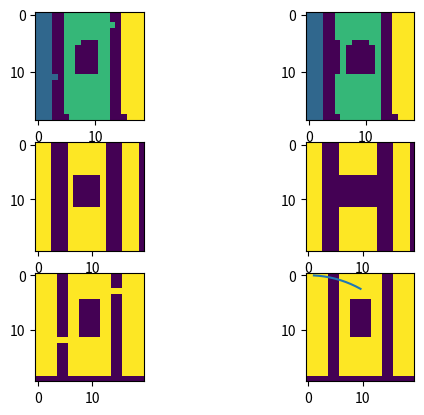

Python code for this plot:
from matplotlib import pyplot as plt
from math import pi

import numpy as np
import math
from typing import Callable

from scipy.signal import convolve2d
from scipy.ndimage import label
from scipy.optimize import minimize_scalar


class OccSpace:
    """
    Representation and associated operations for occupancy grids

    Arguments
    ---------
    grid : np.ndarray, dtype=int
        Array representation of occupancy grid, where -1 is occupied, 0 is unknown, 1 is unoccupied

    """
    def __init__(self, grid: np.ndarray) -> None:
        self.grid = grid
    
    def generate_mesh_grid(self, resolution: int) -> np.ndarray:
        """
        Create a square mesh graph overlayed onto the occupancy grid, with a specified number of vertices along the coordinate axes.

        Arguments
        ---------
        resolution : int
            Number of vertices along a single edge of square mesh

        Returns
        -------
        edge_array : np.ndarray, dtype=bool
            Representation of vertical and horizontal edge ocupancies. Array is indexed by left or top constituent vertex along axes 0 and 1,
            and vertical/horizontal status along axes 2 at index 0 and 1 respectively.
            
            An edge is considered occupied if both of the constituent vertices, or any point along the edge exist in occupied space. 

        """
        # Sample mesh grid with number of points horizontally equal to resolution
        # Array of edge statuses for each edge, indexed by vertex coordinates and vertical/horizontal
        self.sample_res = resolution
        self.edge_array = np.zeros((resolution, resolution, 2), dtype=bool)
        sample_x = np.linspace(0, self.grid.shape[0]-1e-5, resolution)  # Vertex coordinates of sampled mesh
        sample_y = np.linspace(0, self.grid.shape[1]-1e-5, resolution)
        
        # Iterate through sampled vertices, and record the occupancy of each edge
        for i in range(resolution):
            for j in range(resolution):
                if i < resolution-1:
                    # Record occupancy of horizontal edge
                    xx, y = sample_x[i:i+2].astype(int), sample_y[j].astype(int)  # x span, y coordinate (in raw grid coords)
                    self.edge_array[i, j, 1] = np.all(self.grid[xx, y] == 1) and not \
                                               np.any(self.grid[xx[0]:xx[1], j] == -1)

                if j < resolution-1:
                    # Record occupancy of vertical edge
                    x, yy = sample_y[i].astype(int), sample_y[j:j+2].astype(int)  # x coordinate, y span (in raw grid coords)
                    self.edge_array[i, j, 0] = np.all(self.grid[x, yy] == 1) and not \
                                               np.any(self.grid[i, yy[0]:yy[1]] == -1)
        return self.edge_array

    def erode_mesh(self):
        """
        Removes edges from edge_array that do not have any adjacent parallel neighbours from unoccupied status.

        Returns
        -------
        edge_array : np.ndarray, dtype=bool
            Representation of vertical and horizontal edge ocupancies. Array is indexed by left or top constituent vertex along axes 0 and 1,
            and vertical/horizontal status along axes 2 at index 0 and 1 respectively.
            
            An edge is considered occupied if both of the constituent vertices, or any point along the edge exist in occupied space. 

        """
        kernel = np.ones((1,3), dtype=int)
        for i, k in enumerate([kernel, kernel.T]):
            self.edge_array[:, :, i] *= convolve2d(self.edge_array[:, :, i], k, 
                                                   mode='same', boundary='fill', 
                                                   fillvalue=1) > 1
        return self.edge_array
    
    def segment(self):
        """Returns a connected components labeling of drivable edge occupied areas"""
        self.mesh_areas = np.sum((self.edge_array[:-1, :-1, 0], self.edge_array[:-1, :-1, 1],
                                  self.edge_array[1:, 1:, 0], self.edge_array[1:, 1:, 1]), axis=0) > 1
        return label(self.mesh_areas)[0]
    
    def trajectory_squares(self, parametric: Callable, inverse_x: Callable, inverse_y: Callable):
        """
        Determines all sample grid squares that a parametric tajectory, defined with coordinates in mesh_areas
        """
        t = 0
        x, y = parametric(t)
        intersected = [(int(x), int(y))]
        # iterate through pixels until grid is exited
        while x < self.sample_res and y < self.sample_res:
            
            x, y = parametric(t)

            
            


class AngularTrajectory:
    def __init__(self, angle: float, grid_width: float) -> None:
        """
        Circular trajectory tangent to x axis intersecting inscribed circle of square grid at specified point.

        Arguments
        ----------
        angle : float
            Angle between x axis and line segment from origin to point of inscribed circle intersection
        grid_width : float
            Side length of square occupancy grid
        """
        self.angle = angle
        self.grid_width = grid_width

        if angle == 0:
            self.r = math.inf
            self.parametric = lambda t: (t, 0)
            self.cartesian = None

        else:
            self.r = grid_width/(2*math.sin(angle))
            self.parametric = lambda t: (self.r*math.sin(t/self.r), self.r*(1-math.cos(t/self.r)))
            self.cartesian = lambda x: math.sqrt(x*(2*self.r-x))

    def sample(self, min_step: float, step_dist: float):
        """
        Sample equidistant points along trajectory

        Arguments
        ---------
        min_step : float
            Minimum distance along trajectory for points to be sampled from
        step_dist : float
            distance between subsequent sampled points
        """

        if self.angle == 0:  # Special case for straight trajectory
            x = np.arange(min_step, self.grid_width/2, step_dist)
            return np.stack(x, np.zeros(len(x))).T

        else:  # Sample points along circular trajectory
            sample_points = []
            step = min_step
            x, y = self.parametric(step)

            while abs(x) < self.grid_width/2 and abs(y) < self.grid_width/2 and abs(step/self.r) < pi/2:
                sample_points.append((x, y))
                step += step_dist
                x, y = self.parametric(step)
            
            return np.array(sample_points)
    
class FindAngle:
    def __init__(self, grid):
        self.grid = grid
        self.grid_width = grid.shape[0]
        self.half_grid = int(self.grid_width/2)
        
    def find_angle(self):

        bounds = (-90, 90)
        return minimize_scalar(self.check, bounds = bounds, method = 'bounded')

    def check(self,angle: float):
        #Creating trajectory from the angle 
        traj = AngularTrajectory(angle,self.grid_width)
        
        #Case of a 0 angle
        if angle == 0:
            left = np.sum(self.grid[:,0:self.half_grid]==2)
            right = np.sum(self.grid[:,self.half_grid:self.grid_width-1]==2)

            return abs(left - right)

        #Find the radius
        r = abs(int(traj.r))
        

        #Grid for storing if it is in the arc
        circle = np.zeros((self.grid.shape))

        #setting the initial conditions 
        x_i = 0
        y_i = r
        d_par = 1-r
        e = r-self.half_grid #value to check the error of the circle drawing

        while (x_i < y_i) & ((x_i < self.grid_width)|(y_i < self.grid_width)):
            #fill the in_circle grid with ones to show what is inside 
            
            if angle < 0:
                if x_i >= e:
                    circle[self.grid_width - 1 - y_i:,x_i-e], circle[self.grid_width-1-x_i,0:y_i-e] = 1,1
                elif y_i <= self.grid_width -1:
                    circle[self.grid_width-1-x_i,0:y_i-e] = 1
            elif angle > 0:
                if x_i >= e:
                    circle[self.grid_width - 1 - y_i:,self.grid_width -1 - (x_i-e)], circle[self.grid_width-1-x_i,self.grid_width - (y_i-e):] = 1,1
                elif x_i <= self.grid_width -1:
                    circle[self.grid_width -1 -x_i,self.grid_width - (y_i-e):] = 1
  
            #update the decision parameter and x_i and y_i
            if d_par < 0:
                d_par = d_par + 2*x_i + 3
                x_i = x_i + 1
            elif d_par >= 0:
                d_par = d_par + 2*(x_i-y_i) + 5
                x_i = x_i + 1
                y_i = y_i - 1
            
        
        #Checking how much lies within and how much lies out
        in_circle = np.sum((circle == 1) & (self.grid==2))
        out_circle = np.sum((circle == 0) & (self.grid==2))

        return abs(in_circle - out_circle)




if __name__ == '__main__':
    grid = np.ones((100, 100))
    grid[:, 20:30] = -1
    grid[:, 70:80] = -1
    grid[:, 30:70] = 1
    grid[60:70, 20:30] = 1
    grid[15:25, 70:80] = 1
    grid[30:60, 40:60] = 0
    
    space = OccSpace(grid)
    edges = space.generate_mesh_grid(20)

    fig, ax = plt.subplots(3, 2)
    ax[0,0].imshow(space.segment())
    ax[1,0].imshow(edges[:, :, 0])
    ax[2,0].imshow(edges[:, :, 1])

    eroded = space.erode_mesh()
    seg = space.segment()
    ax[1,1].imshow(eroded[:, :, 0])
    ax[2,1].imshow(eroded[:, :, 1])
    ax[0,1].imshow(space.segment())

    angle = FindAngle(space.segment())

    a = angle.find_angle()
    print(a.x)
    
    traj = AngularTrajectory(a.x, 20)

    points = traj.sample(1,1)
    print(points)

    ax[2,1].plot(points[:,0],points[:,1])
    plt.show()


    
    
    